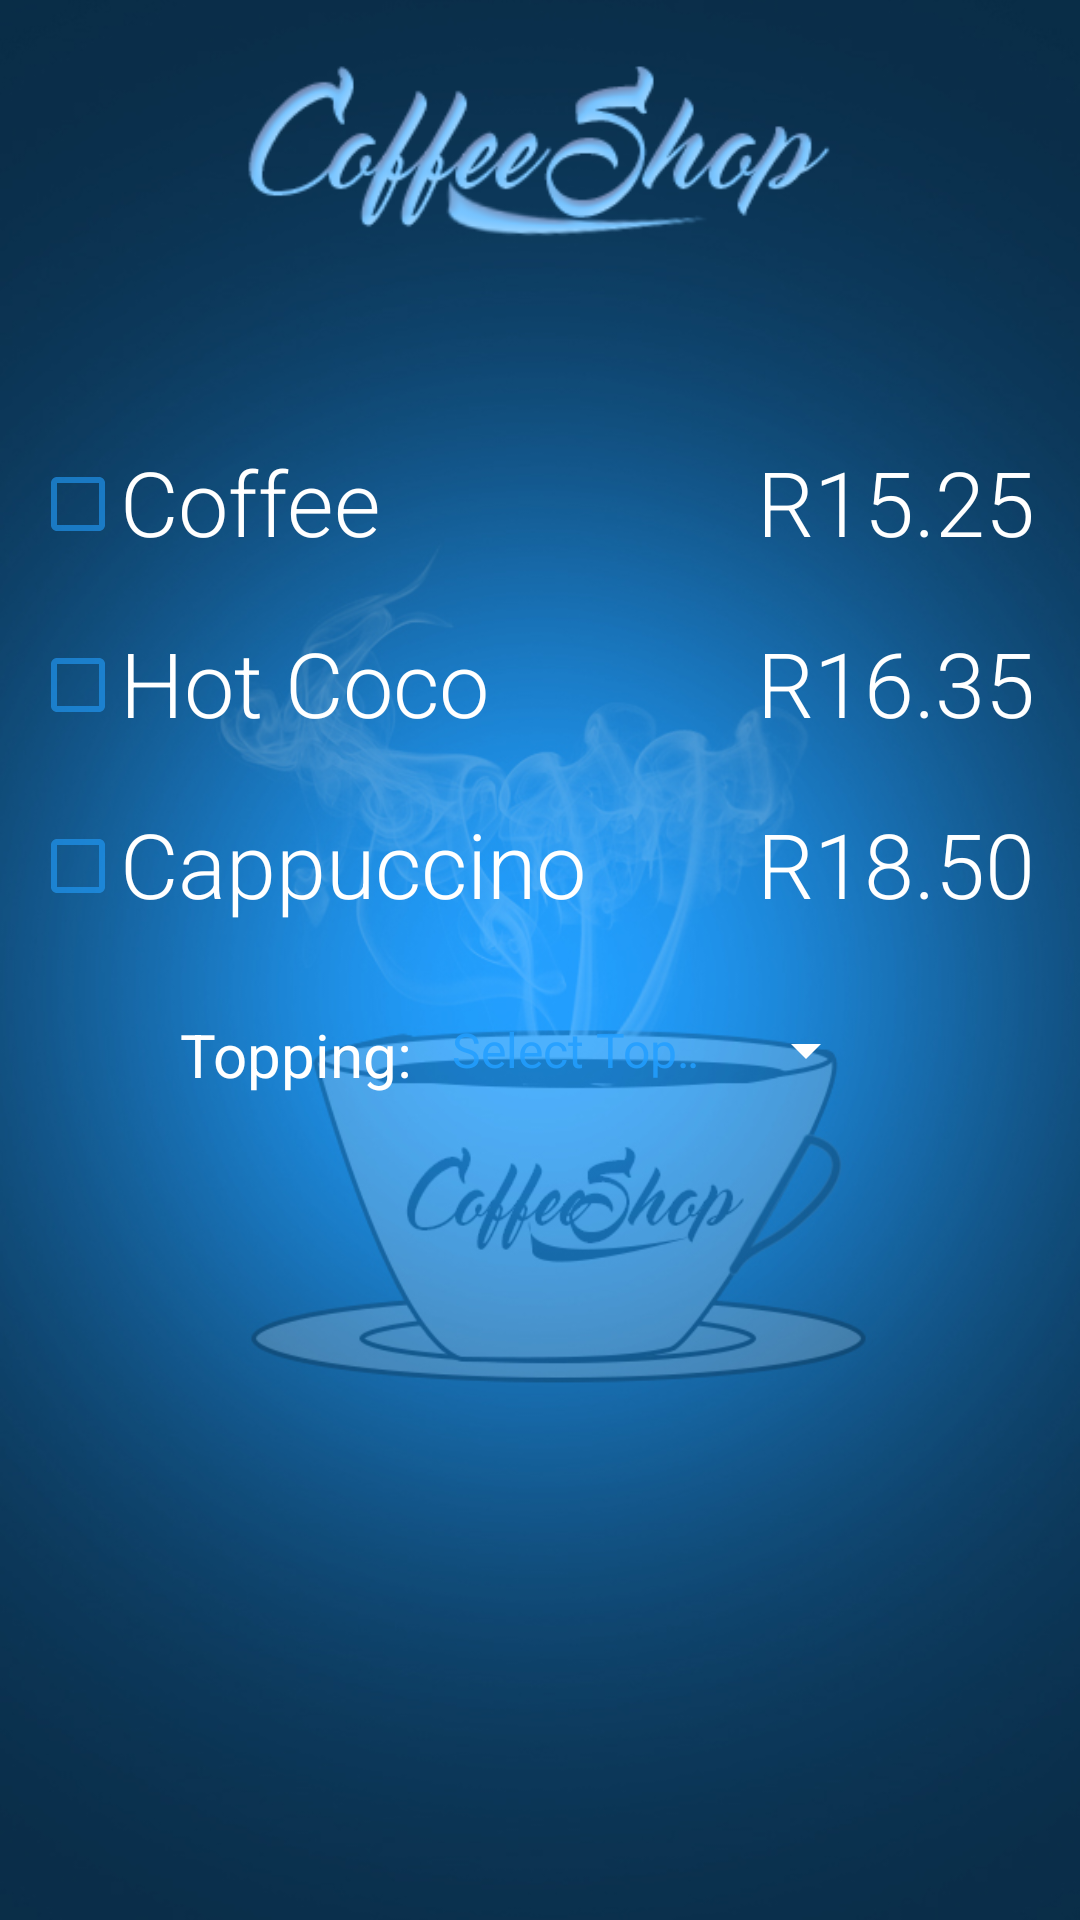

Android layout source for this screen:
<!-- AndroidManifest.xml: application theme AppTheme -->
<!-- res/layout/activity_main.xml -->
<?xml version="1.0" encoding="utf-8"?>
<ScrollView
    xmlns:android="http://schemas.android.com/apk/res/android"
    xmlns:tools="http://schemas.android.com/tools"
    android:layout_width="match_parent"
    android:layout_height="match_parent"
    tools:context="com.example.codetribe.coffeeorder.MainActivity"
    android:background="@drawable/coffee">

    <RelativeLayout
        android:layout_width="wrap_content"
        android:layout_height="wrap_content">

    <ImageView
        android:id="@+id/txtMenu"
        android:layout_width="200dp"
        android:layout_height="100dp"
        android:src="@drawable/logo"
        android:layout_alignParentTop="true"
        android:layout_centerHorizontal="true"/>

    <TextView
        android:id="@+id/lblQues"
        android:layout_width="wrap_content"
        android:layout_height="wrap_content"
        android:text="How Many Cups Each?"
        android:layout_below="@+id/txtMenu"
        android:layout_centerInParent="true"
        android:textColor="#ffffff"
        android:textSize="20sp"
        android:fontFamily="sans-serif-light"
        android:visibility="invisible"/>

    <CheckBox
        android:id="@+id/chkCoffee1"
        android:layout_width="wrap_content"
        android:layout_height="wrap_content"
        android:layout_below="@+id/lblQues"
        android:layout_marginTop="25dp"
        android:layout_marginLeft="10dp"/>

    <TextView
        android:id="@+id/txtMenu1"
        android:layout_width="wrap_content"
        android:layout_height="wrap_content"
        android:layout_below="@+id/lblQues"
        android:layout_alignLeft="@+id/chkCoffee1"
        android:text="Coffee"
        android:textSize="30sp"
        android:textColor="#ffffff"
        android:fontFamily="sans-serif-light"
        android:layout_marginTop="20dp"
        android:layout_marginLeft="30dp"/>

    <TextView
        android:id="@+id/txtPrice1"
        android:layout_width="wrap_content"
        android:layout_height="wrap_content"
        android:layout_below="@+id/lblQues"
        android:layout_alignParentRight="true"
        android:text="15.25"
        android:textSize="30sp"
        android:textColor="#ffffff"
        android:fontFamily="sans-serif-light"
        android:layout_marginTop="20dp"
        android:paddingRight="15dp"/>

    
    <EditText
        android:id="@+id/txtC"
        android:layout_width="wrap_content"
        android:layout_height="wrap_content"
        android:layout_below="@+id/lblQues"
        android:layout_alignParentRight="true"
        android:textColor="#ffffff"
        android:visibility="invisible"
        android:ems="5"
        android:layout_marginTop="20dp"
        android:layout_marginRight="20dp"
        android:inputType="number"/>

    <TextView
        android:id="@+id/lblR1"
        android:layout_width="wrap_content"
        android:layout_height="wrap_content"
        android:layout_below="@+id/lblQues"
        android:layout_toLeftOf="@+id/txtPrice1"
        android:text="R"
        android:textSize="30sp"
        android:textColor="#ffffff"
        android:fontFamily="sans-serif-light"
        android:layout_marginTop="20dp"/>

    <CheckBox
        android:id="@+id/chkCoffee2"
        android:layout_width="wrap_content"
        android:layout_height="wrap_content"
        android:layout_below="@+id/txtMenu1"
        android:layout_marginTop="25dp"
        android:layout_marginLeft="10dp"/>

    <TextView
        android:id="@+id/txtMenu2"
        android:layout_width="wrap_content"
        android:layout_height="wrap_content"
        android:layout_below="@+id/txtMenu1"
        android:layout_alignLeft="@+id/chkCoffee1"
        android:text="Hot Coco"
        android:textSize="30sp"
        android:textColor="#ffffff"
        android:fontFamily="sans-serif-light"
        android:layout_marginTop="20dp"
        android:layout_marginLeft="30dp"/>

    <TextView
        android:id="@+id/txtPrice2"
        android:layout_width="wrap_content"
        android:layout_height="wrap_content"
        android:layout_below="@+id/txtMenu1"
        android:layout_alignParentRight="true"
        android:text="16.35"
        android:textSize="30sp"
        android:textColor="#ffffff"
        android:fontFamily="sans-serif-light"
        android:layout_marginTop="20dp"
        android:paddingRight="15dp"/>

    
    <EditText
        android:id="@+id/txtH"
        android:layout_width="wrap_content"
        android:layout_height="wrap_content"
        android:layout_below="@+id/txtMenu1"
        android:layout_alignParentRight="true"
        android:textColor="#ffffff"
        android:visibility="invisible"
        android:ems="5"
        android:layout_marginTop="20dp"
        android:inputType="numberDecimal"/>

    <TextView
        android:id="@+id/lblR2"
        android:layout_width="wrap_content"
        android:layout_height="wrap_content"
        android:layout_below="@+id/txtMenu1"
        android:layout_toLeftOf="@+id/txtPrice2"
        android:text="R"
        android:textSize="30sp"
        android:textColor="#ffffff"
        android:fontFamily="sans-serif-light"
        android:layout_marginTop="20dp"/>

    <CheckBox
        android:id="@+id/chkCoffee3"
        android:layout_width="wrap_content"
        android:layout_height="wrap_content"
        android:layout_below="@+id/txtMenu2"
        android:layout_marginTop="25dp"
        android:layout_marginLeft="10dp"/>

    <TextView
        android:id="@+id/txtMenu3"
        android:layout_width="wrap_content"
        android:layout_height="wrap_content"
        android:layout_below="@+id/txtMenu2"
        android:layout_alignLeft="@+id/chkCoffee1"
        android:text="Cappuccino"
        android:textSize="30sp"
        android:textColor="#ffffff"
        android:fontFamily="sans-serif-light"
        android:layout_marginTop="20dp"
        android:layout_marginLeft="30dp"
        android:layout_marginBottom="30dp"/>

    <TextView
        android:id="@+id/txtPrice3"
        android:layout_width="wrap_content"
        android:layout_height="wrap_content"
        android:layout_below="@+id/txtMenu2"
        android:layout_alignParentRight="true"
        android:text="18.50"
        android:textSize="30sp"
        android:textColor="#ffffff"
        android:fontFamily="sans-serif-light"
        android:layout_marginTop="20dp"
        android:paddingRight="15dp"/>

    
    <EditText
        android:id="@+id/txtCa"
        android:layout_width="wrap_content"
        android:layout_height="wrap_content"
        android:layout_below="@+id/txtMenu2"
        android:layout_alignParentRight="true"
        android:textColor="#ffffff"
        android:visibility="invisible"
        android:ems="5"
        android:layout_marginTop="20dp"
        android:layout_marginRight="20dp"
        android:inputType="numberDecimal"/>

    <TextView
        android:id="@+id/lblR3"
        android:layout_width="wrap_content"
        android:layout_height="wrap_content"
        android:layout_below="@+id/txtMenu2"
        android:layout_toLeftOf="@+id/txtPrice3"
        android:text="R"
        android:textSize="30sp"
        android:textColor="#ffffff"
        android:fontFamily="sans-serif-light"
        android:layout_marginTop="20dp"/>

    <TextView
        android:id="@+id/lblTotal"
        android:layout_width="wrap_content"
        android:layout_height="wrap_content"
        android:text="Total:"
        android:textSize="20dp"
        android:layout_below="@+id/toppingText"
        android:layout_marginTop="10dp"
        android:layout_marginLeft="90dp"
        android:textColor="#ffffff"
        android:visibility="invisible"/>

        <TextView
            android:id="@+id/toppingText"
            android:layout_width="wrap_content"
            android:layout_height="wrap_content"
            android:layout_below="@+id/txtMenu3"
            android:layout_alignParentLeft="true"
            android:text="Topping:"
            android:textSize="20dp"
            android:textColor="#fff"
            android:layout_marginLeft="60dp"
            android:layout_marginBottom="10dp"/>

        <Spinner
            android:id="@+id/spinner"
            android:layout_width="150dp"
            android:layout_height="wrap_content"
            android:layout_below="@+id/txtMenu3"
            android:textColor="#ffffff"
            android:layout_marginLeft="5dp"
            android:layout_toRightOf="@+id/toppingText"
            android:entries="@array/topping"
            android:backgroundTint="#fff"
            android:layout_marginBottom="10dp"/>

    <EditText
        android:id="@+id/txtTotal"
        android:layout_width="wrap_content"
        android:layout_height="wrap_content"
        android:textColor="#ffffff"
        android:visibility="invisible"
        android:ems="5"
        android:layout_below="@+id/spinner"
        android:layout_toLeftOf="@+id/lblR3"
        android:layout_toStartOf="@+id/lblR3" />

    <Button
        android:id="@+id/btnOrder"
        android:layout_width="wrap_content"
        android:layout_height="wrap_content"
        android:text="Order"
        android:layout_below="@+id/txtTotal"
        android:layout_centerHorizontal="false"
        android:layout_marginLeft="85dp"
        android:layout_marginTop="20dp"
        android:textSize="20dp"
        android:visibility="invisible"/>

    <Button
        android:id="@+id/btnProceed"
        android:layout_width="wrap_content"
        android:layout_height="wrap_content"
        android:text="Checkout"
        android:layout_toRightOf="@id/btnOrder"
        android:layout_below="@+id/txtTotal"
        android:layout_marginTop="20dp"
        android:textSize="20dp"
        android:visibility="invisible"/>

    </RelativeLayout>
</ScrollView>
<!-- resources referenced by this layout -->
<resources>
  <string-array name="topping">
          <item>Select Topping</item>
          <item>Chocolate</item>
          <item>Vanilla</item>
          <item>White Cream</item>
          <item>White Coco</item>
      </string-array>
  <!-- drawable coffee: jpg bitmap (drawable, 200355 bytes) -->
  <!-- drawable logo: png bitmap (drawable, 21116 bytes) -->
  <style name="AppTheme" parent="Theme.AppCompat.Light.DarkActionBar">
          
          <item name="colorPrimary">@color/colorPrimary</item>
          <item name="colorPrimaryDark">@color/colorPrimaryDark</item>
          <item name="colorAccent">@color/colorAccent</item>
          <item name="android:colorForeground">@color/colorAccent</item>
      </style>
  <color name="colorPrimary">#3F51B5</color>
  <color name="colorPrimaryDark">#303F9F</color>
  <color name="colorAccent">#229fff</color>
</resources>
